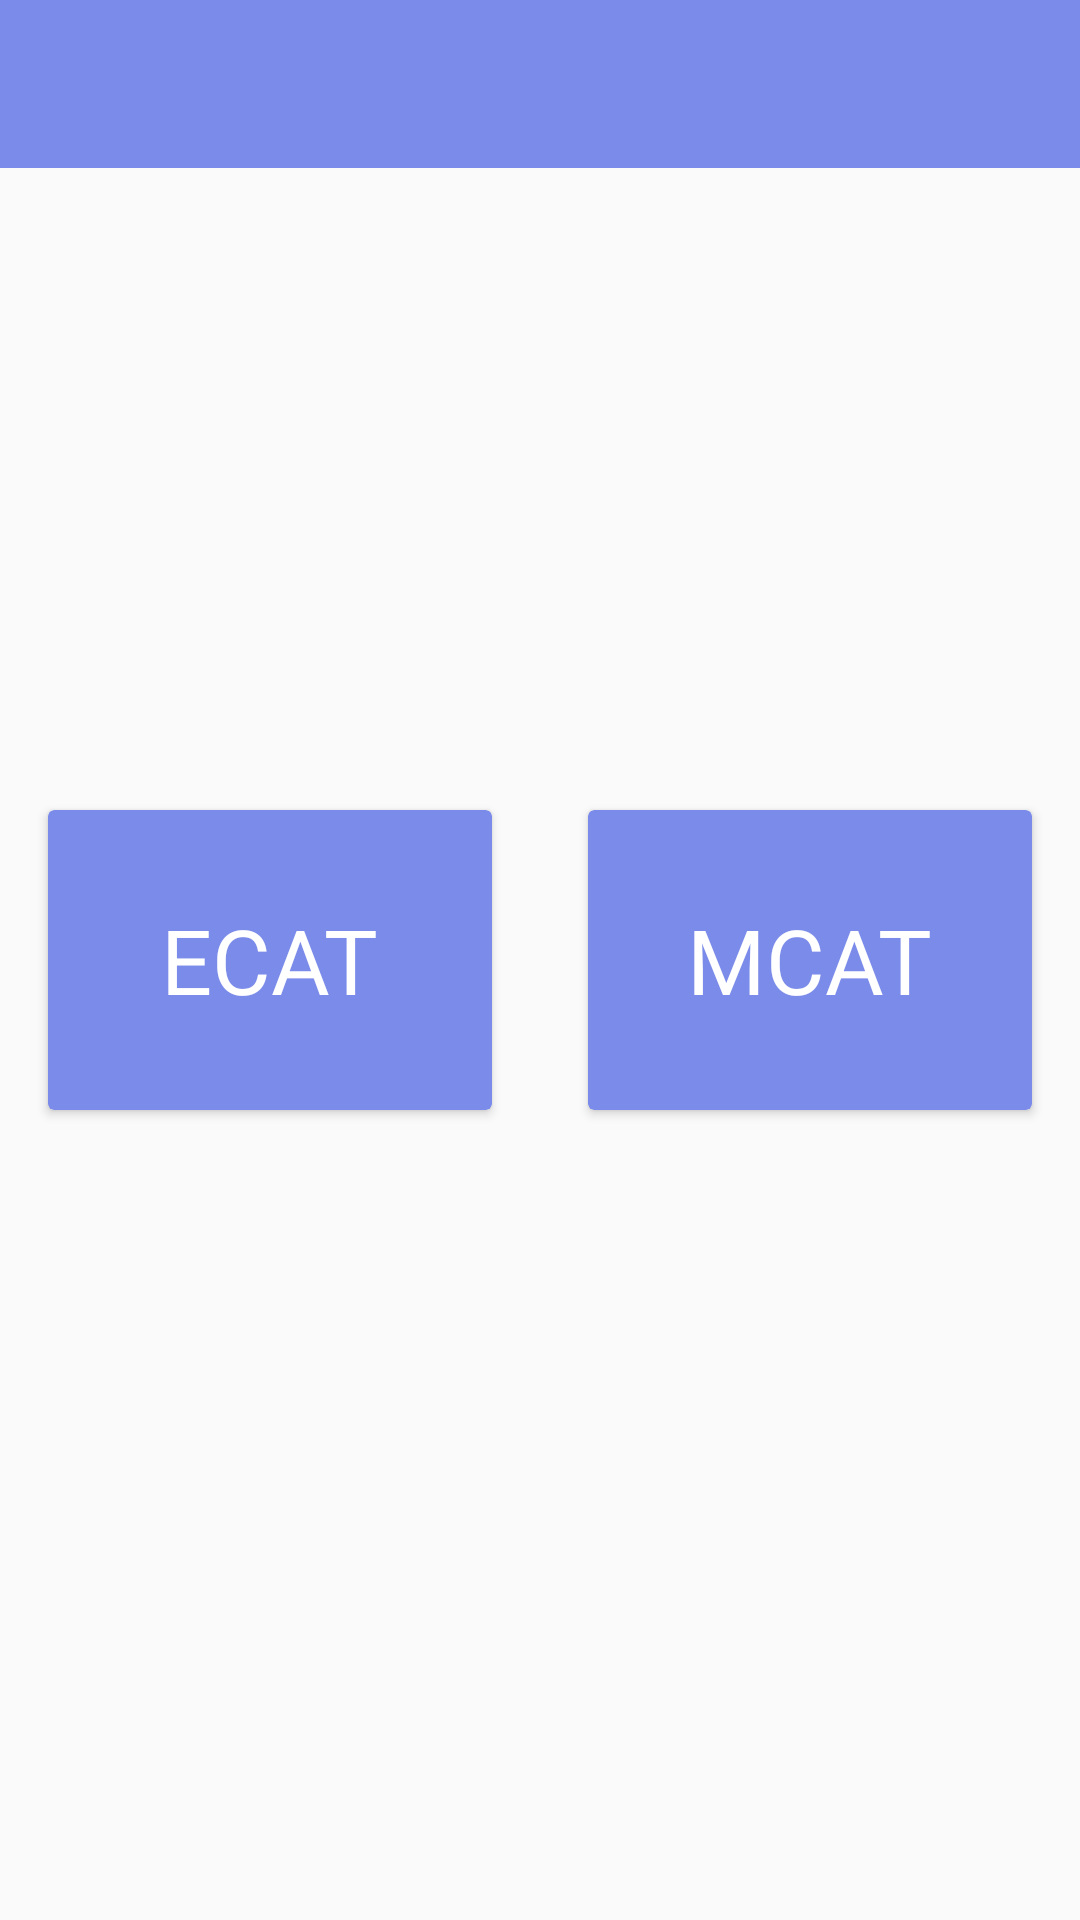

Layout XML and referenced resources for this Android screen:
<!-- AndroidManifest.xml: application theme AppTheme -->
<!-- res/layout/activity_main.xml -->
<?xml version="1.0" encoding="utf-8"?>
<androidx.constraintlayout.widget.ConstraintLayout xmlns:android="http://schemas.android.com/apk/res/android"
    xmlns:app="http://schemas.android.com/apk/res-auto"
    xmlns:tools="http://schemas.android.com/tools"
    android:layout_width="match_parent"
    android:layout_height="match_parent"
    tools:context=".MainActivity">

    <androidx.appcompat.widget.Toolbar
        android:id="@+id/my_toolbar"
        android:layout_width="match_parent"
        android:layout_height="wrap_content"
        android:layout_marginBottom="32dp"
        android:background="@color/colorToolBar"
        android:theme="@style/AppTheme"
        app:layout_constraintBottom_toTopOf="@+id/rv"
        app:layout_constraintEnd_toEndOf="parent"
        app:layout_constraintStart_toStartOf="parent"
        app:layout_constraintTop_toTopOf="parent"/>


    <androidx.cardview.widget.CardView
        android:id="@+id/EcardView"
        android:layout_width="0dp"
        android:layout_height="100dp"
        android:layout_marginStart="16dp"
        android:layout_marginEnd="32dp"
        app:cardBackgroundColor="@color/colorToolBar"
        app:layout_constraintBottom_toBottomOf="parent"
        app:layout_constraintEnd_toStartOf="@+id/McardView"
        app:layout_constraintStart_toEndOf="@+id/McardView"
        app:layout_constraintStart_toStartOf="parent"
        app:layout_constraintTop_toTopOf="parent">

        <TextView
            android:layout_width="wrap_content"
            android:layout_height="wrap_content"
            android:layout_gravity="center_vertical |center_horizontal"
            android:text="ECAT"
            android:textSize="30dp"
            android:textColor="#ffffff"/>


    </androidx.cardview.widget.CardView>

    <androidx.cardview.widget.CardView
        android:id="@+id/McardView"
        android:layout_width="0dp"
        android:layout_height="100dp"
        android:layout_marginEnd="16dp"
        app:cardBackgroundColor="@color/colorToolBar"
        app:layout_constraintBottom_toBottomOf="parent"
        app:layout_constraintEnd_toEndOf="parent"
        app:layout_constraintStart_toEndOf="@+id/EcardView"
        app:layout_constraintTop_toTopOf="parent">

        <TextView
            android:layout_width="wrap_content"
            android:layout_height="wrap_content"
            android:layout_gravity="center_vertical |center_horizontal"
            android:text="MCAT"
            android:textSize="30dp"
            android:textColor="#ffffff"/>

    </androidx.cardview.widget.CardView>


</androidx.constraintlayout.widget.ConstraintLayout>
<!-- resources referenced by this layout -->
<resources>
  <color name="colorToolBar">#7B8BE9</color>
  <style name="AppTheme" parent="Theme.AppCompat.Light.NoActionBar">
          
          <item name="colorPrimary">@color/colorPrimary</item>
          <item name="colorPrimaryDark">@color/colorPrimaryDark</item>
          <item name="colorAccent">@color/colorAccent</item>
          <item name="android:textColorSecondary">#FFFFFF</item>
      </style>
  <color name="colorPrimary">#008577</color>
  <color name="colorPrimaryDark">#00574B</color>
  <color name="colorAccent">#D81B60</color>
</resources>
